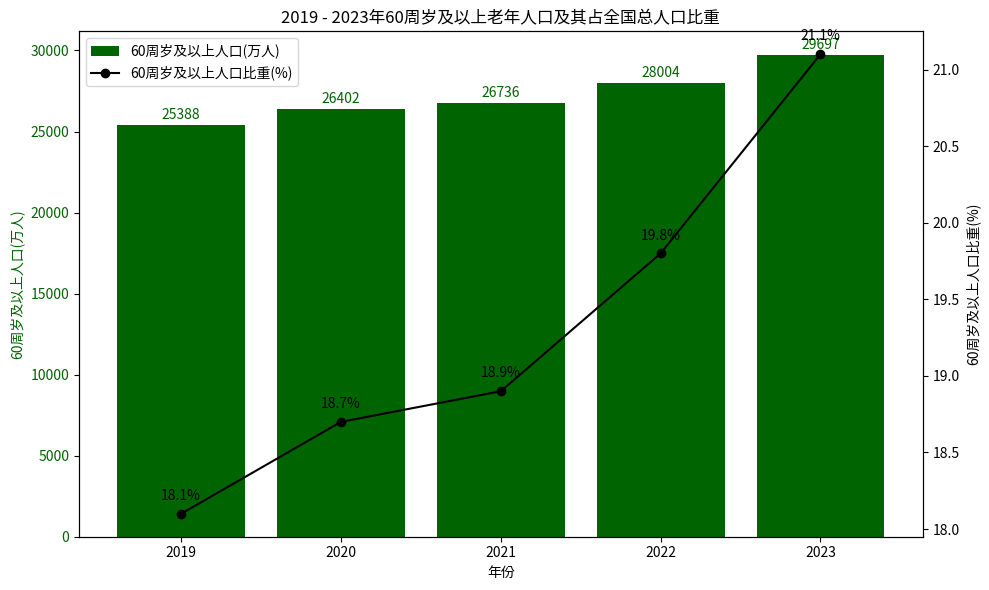

Recreate this plot in Python.
import matplotlib.pyplot as plt
import numpy as np

# 年份
years = np.array([2019, 2020, 2021, 2022, 2023])
# 60周岁及以上人口（万人）
elderly_population = np.array([25388, 26402, 26736, 28004, 29697])
# 60周岁及以上人口比重（%）
proportion = np.array([18.1, 18.7, 18.9, 19.8, 21.1])

# 创建画布和轴
fig, ax1 = plt.subplots(figsize=(10, 6))

# 绘制柱状图（左轴）
bars = ax1.bar(years, elderly_population, color='darkgreen', label='60周岁及以上人口(万人)')
ax1.set_xlabel('年份')
ax1.set_ylabel('60周岁及以上人口(万人)', color='darkgreen')
ax1.tick_params(axis='y', labelcolor='darkgreen')

# 在柱状图上方添加数据标签
for bar, pop in zip(bars, elderly_population):
    ax1.text(bar.get_x() + bar.get_width()/2, bar.get_height() + 200, 
             f'{pop}', ha='center', va='bottom', color='darkgreen')

# 创建右轴用于绘制折线图
ax2 = ax1.twinx()
line, = ax2.plot(years, proportion, marker='o', color='black', label='60周岁及以上人口比重(%)')
ax2.set_ylabel('60周岁及以上人口比重(%)', color='black')
ax2.tick_params(axis='y', labelcolor='black')

# 在折线图数据点旁边添加数据标签
for x, y in zip(years, proportion):
    ax2.annotate(f'{y}%', (x, y), textcoords='offset points',
                 xytext=(0,10), ha='center', color='black')

# 添加图例
lines_1, labels_1 = ax1.get_legend_handles_labels()
lines_2, labels_2 = ax2.get_legend_handles_labels()
ax1.legend(lines_1 + lines_2, labels_1 + labels_2, loc='upper left')

# 设置x轴刻度为年份
ax1.set_xticks(years)

# 展示图表
plt.title('2019 - 2023年60周岁及以上老年人口及其占全国总人口比重')
plt.tight_layout()  # 调整布局避免内容重叠
plt.show()
